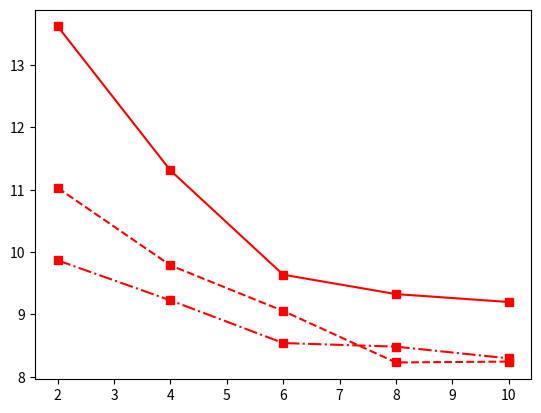

This chart was generated by the following Python code: (Note: this script raises an exception after producing the figure.)
import matplotlib.lines as mlines
from matplotlib.colors import ListedColormap
import matplotlib.pyplot as plt


updates_tradaboostr2_vals_c1 = [13.61800435, 11.30848738, 9.63709887, 9.32638212, 9.19932445]
updates_tradaboostr2_vals_c2 = [11.02848196, 9.78700991, 9.05541820, 8.22941416, 8.24419890]
updates_tradaboostr2_vals_c3 = [9.86654808, 9.22546593, 8.54098844, 8.48342448, 8.29542260]

xlim_list = [2, 4, 6, 8, 10]
box = mlines.Line2D([], [], color = 'r', marker='s', linestyle='None',
                          markersize=10, label='Updated_two_stage_TrAdaBoost.R2')
plt.plot(xlim_list, updates_tradaboostr2_vals_c1, '-sk', color = 'r')
plt.plot(xlim_list, updates_tradaboostr2_vals_c2, '--sk', color = 'r')
plt.plot(xlim_list, updates_tradaboostr2_vals_c3, '-.sk', color = 'r')

# plt.plot(Adaboost_r2value, color = 'm')

# plt.xlim()
plt.xticks(np.arange(2, 12, 2.0))
plt.yticks(np.arange(7, 15, 1.0))
plt.xlabel('RMS Error', fontsize=16)
plt.ylabel('CV Folds', fontsize=16)
plt.legend(handles= [box])
plt.show()
